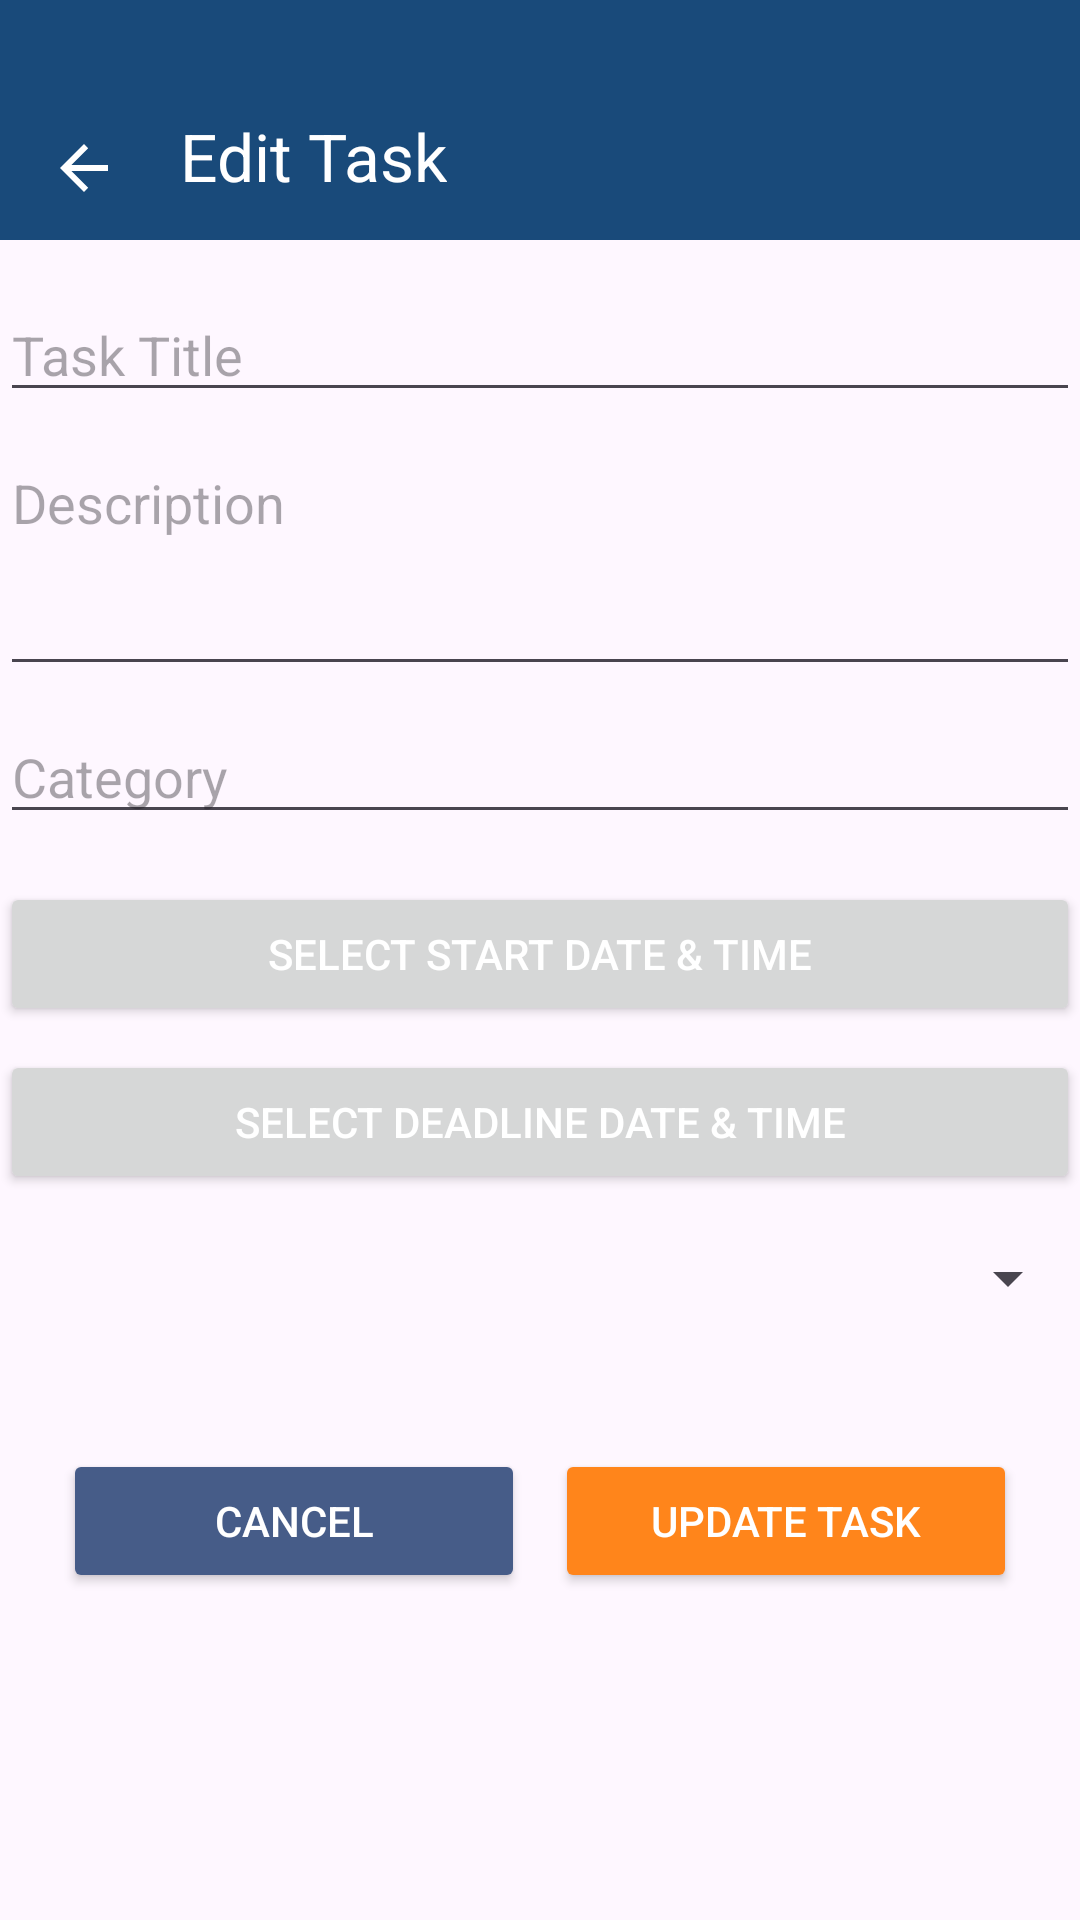

Write the Android layout XML for this screen, with the resource values it uses.
<!-- AndroidManifest.xml: application theme Theme.ActivityPlanner -->
<!-- res/layout/activity_edit_task.xml -->
<?xml version="1.0" encoding="utf-8"?>
<LinearLayout xmlns:android="http://schemas.android.com/apk/res/android"
    xmlns:app="http://schemas.android.com/apk/res-auto"
    android:orientation="vertical"
    android:layout_width="match_parent"
    android:layout_height="match_parent">

    
    <com.google.android.material.appbar.MaterialToolbar
        android:id="@+id/toolbar"
        android:layout_width="match_parent"
        android:layout_height="80dp"
        android:paddingTop="24dp"
        android:background="?attr/colorPrimary"
        android:theme="@style/CustomToolbarTheme"
        android:elevation="4dp"
        app:title="Edit Task"
        app:navigationIcon="?android:attr/homeAsUpIndicator" />

    
    <EditText
        android:id="@+id/etTitle"
        android:layout_width="match_parent"
        android:layout_height="wrap_content"
        android:hint="Task Title"
        android:inputType="text"
        android:layout_marginTop="16dp" />

    
    <EditText
        android:id="@+id/etDescription"
        android:layout_width="match_parent"
        android:layout_height="wrap_content"
        android:hint="Description"
        android:inputType="textMultiLine"
        android:minLines="3"
        android:gravity="top"
        android:layout_marginTop="8dp" />

    
    <EditText
        android:id="@+id/etCategory"
        android:layout_width="match_parent"
        android:layout_height="wrap_content"
        android:hint="Category"
        android:inputType="text"
        android:layout_marginTop="8dp" />

    
    <Button
        android:id="@+id/btnStartDate"
        android:layout_width="match_parent"
        android:layout_height="wrap_content"
        android:textColor="@color/white"
        android:text="Select Start Date &amp; Time"
        android:layout_marginTop="16dp" />

    
    <Button
        android:id="@+id/btnDeadlineDate"
        android:layout_width="match_parent"
        android:layout_height="wrap_content"
        android:textColor="@color/white"
        android:text="Select Deadline Date &amp; Time"
        android:layout_marginTop="8dp" />

    
    <Spinner
        android:id="@+id/spinnerPriority"
        android:layout_width="match_parent"
        android:layout_height="wrap_content"
        android:layout_marginTop="16dp" />

    
    <LinearLayout
        android:layout_width="match_parent"
        android:layout_height="wrap_content"
        android:orientation="horizontal"
        android:padding="16dp"
        android:layout_marginTop="24dp">

        
        <Button
            android:id="@+id/btnCancel"
            android:layout_width="0dp"
            android:layout_height="wrap_content"
            android:layout_weight="1"
            android:text="Cancel"
            android:textColor="@color/white"
            android:layout_margin="5dp"
            android:backgroundTint="@color/blue"/>

        
        <Button
            android:id="@+id/btnSave"
            android:layout_width="0dp"
            android:layout_height="wrap_content"
            android:layout_weight="1"
            android:layout_margin="5dp"
            android:backgroundTint="@color/orange"
            android:textColor="@color/white"
            android:text="Update Task" />
    </LinearLayout>


</LinearLayout>
<!-- resources referenced by this layout -->
<resources>
  <color name="blue">#465C88</color>
  <color name="orange">#FF851B</color>
  <color name="white">#FFFFFF</color>
  <style name="CustomToolbarTheme" parent="ThemeOverlay.AppCompat.Dark.ActionBar">
          
          <item name="colorControlNormal">@color/white</item>
          <item name="android:textColorSecondary">@color/white</item>
  
          
          <item name="actionMenuTextColor">@color/white</item>
          <item name="android:actionMenuTextColor">@color/off_white</item>
  
          
          <item name="android:textColorPrimary">@color/white</item>
  
          
          <item name="android:background">@color/navy_blue</item>
      </style>
  <style name="Theme.ActivityPlanner" parent="Theme.Material3.DayNight.NoActionBar">
          <item name="colorPrimary">@color/navy_blue</item>
          <item name="colorPrimaryVariant">@color/blue</item>
          <item name="colorSecondary">@color/orange</item>
          <item name="android:statusBarColor">@color/black</item>
          <item name="android:navigationBarColor">@color/bold_orange</item>
      </style>
  <color name="off_white">#E9E3DF</color>
  <color name="navy_blue">#194a7a</color>
  <color name="black">#000000</color>
  <color name="bold_orange">#FF7A30</color>
</resources>
